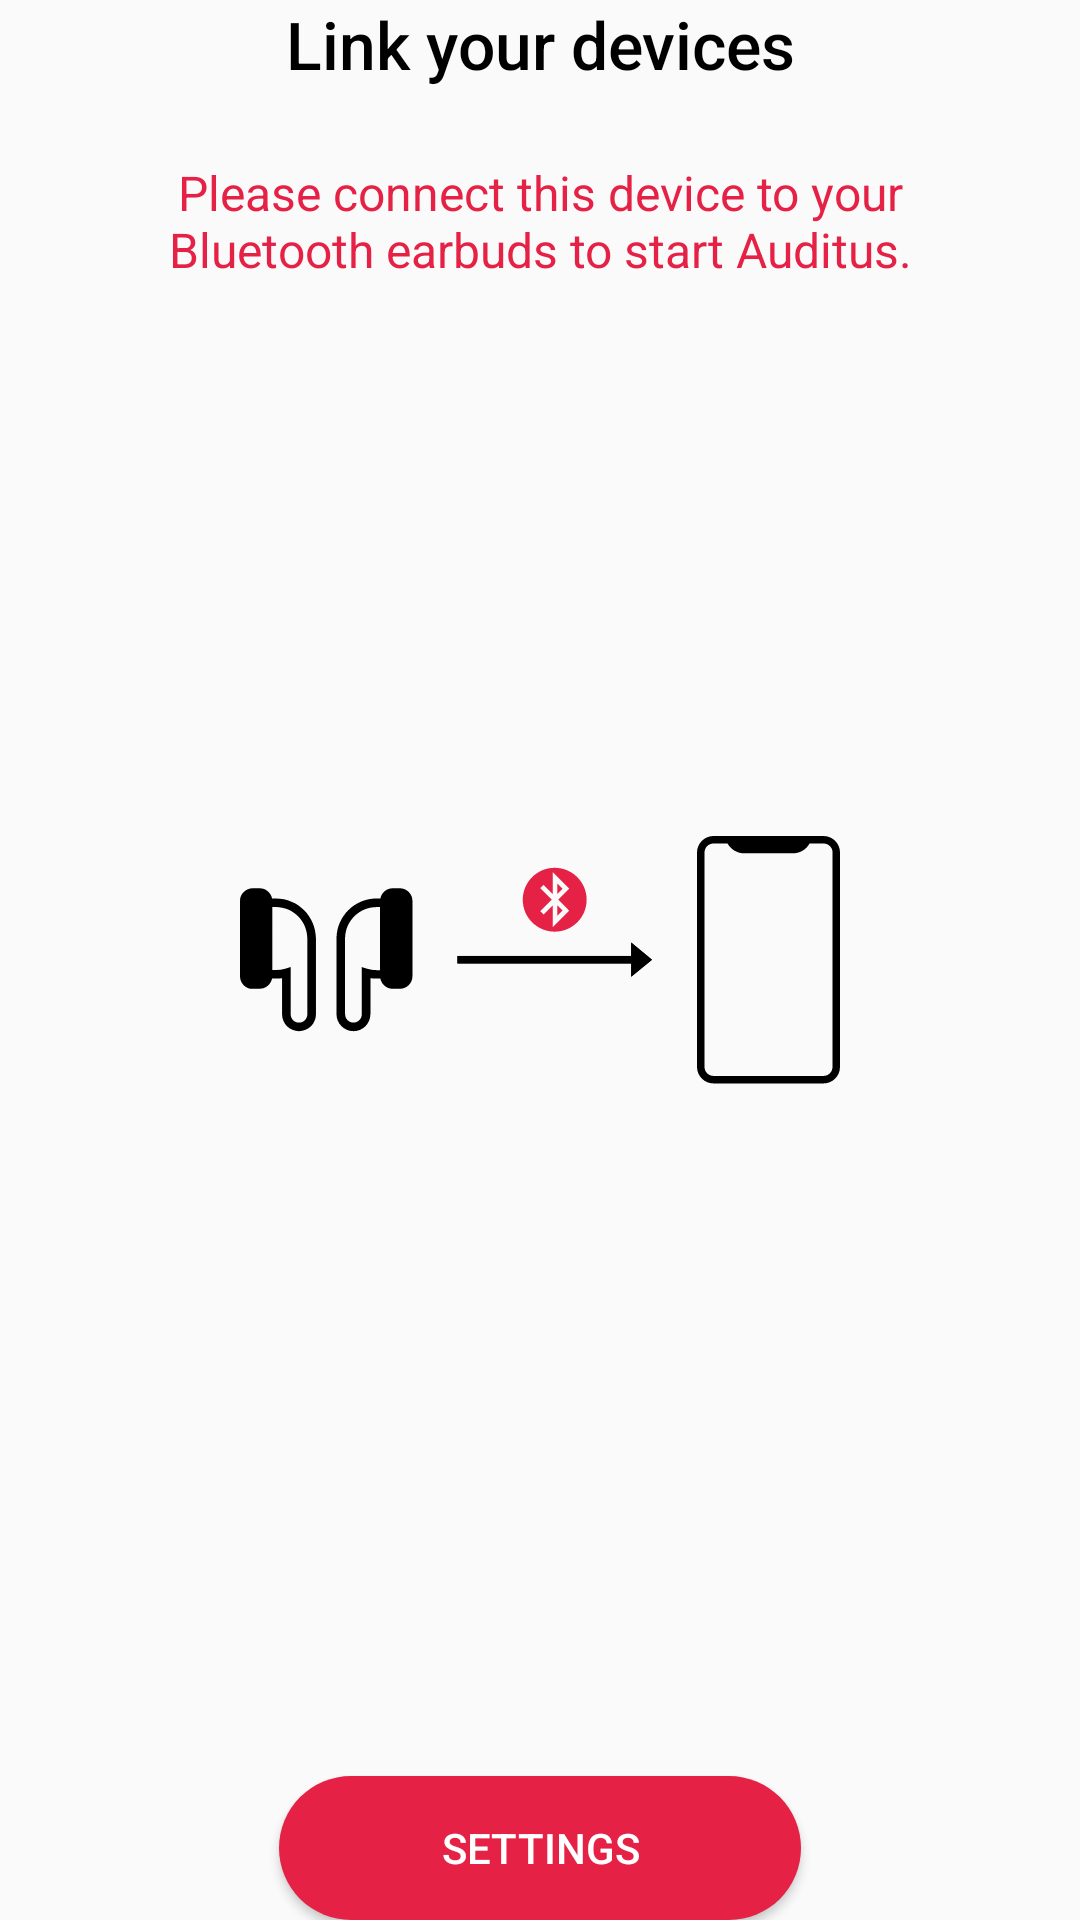

Layout XML and referenced resources for this Android screen:
<!-- AndroidManifest.xml: application theme AppTheme -->
<!-- res/layout/welcome_link.xml -->
<?xml version="1.0" encoding="utf-8"?>
<androidx.constraintlayout.widget.ConstraintLayout
    xmlns:android="http://schemas.android.com/apk/res/android"
    xmlns:app="http://schemas.android.com/apk/res-auto"
    xmlns:tools="http://schemas.android.com/tools"
    android:layout_width="match_parent"
    android:layout_height="match_parent">

    <TextView
        android:id="@+id/txtWelcome"
        android:layout_width="0dp"
        android:layout_height="wrap_content"
        android:layout_marginStart="@dimen/margin_side"
        android:layout_marginEnd="@dimen/margin_side"
        android:fontFamily="sans-serif-medium"
        android:gravity="center"
        android:text="@string/welcome_link"
        android:textColor="@color/black"
        android:textSize="22sp"
        app:layout_constraintEnd_toEndOf="parent"
        app:layout_constraintStart_toStartOf="parent"
        app:layout_constraintTop_toTopOf="parent" />

    <TextView
        android:id="@+id/txtWelcomeDesc"
        android:layout_width="0dp"
        android:layout_height="wrap_content"
        android:layout_marginStart="@dimen/margin_side"
        android:layout_marginTop="24dp"
        android:layout_marginEnd="@dimen/margin_side"
        android:fontFamily="sans-serif"
        android:gravity="center"
        android:text="@string/welcome_link_desc"
        android:textColor="@color/auditusRed"
        android:textSize="16sp"
        app:layout_constraintEnd_toEndOf="parent"
        app:layout_constraintStart_toStartOf="parent"
        app:layout_constraintTop_toBottomOf="@id/txtWelcome" />


    <ImageView
        android:id="@+id/imageView2"
        android:layout_width="wrap_content"
        android:layout_height="wrap_content"
        app:srcCompat="@drawable/bt_connect"
        app:layout_constraintBottom_toBottomOf="parent"
        app:layout_constraintEnd_toEndOf="parent"
        app:layout_constraintStart_toStartOf="parent"
        app:layout_constraintTop_toTopOf="parent" />

    <Button
        android:id="@+id/btnBtSettings"
        android:layout_width="wrap_content"
        android:layout_height="wrap_content"
        android:background="@drawable/btn_rounded"
        android:paddingStart="54dp"
        android:paddingEnd="54dp"
        android:text="@string/settings"
        android:textColor="@color/white"
        app:layout_constraintBottom_toBottomOf="parent"
        app:layout_constraintEnd_toEndOf="parent"
        app:layout_constraintStart_toStartOf="parent" />
</androidx.constraintlayout.widget.ConstraintLayout>
<!-- resources referenced by this layout -->
<resources>
  <color name="auditusRed">#e62146</color>
  <color name="black">#000</color>
  <color name="white">#fff</color>
  <dimen name="margin_side">30dp</dimen>
  <!-- drawable bt_connect: png bitmap (drawable-xxhdpi, 11342 bytes) -->
  <!-- drawable btn_rounded (drawable) -->
  <?xml version="1.0" encoding="utf-8"?>
  <shape xmlns:android="http://schemas.android.com/apk/res/android"
      android:shape="rectangle">
      <solid android:color="@color/auditusRed" />
      <corners android:radius="24dp" />
  </shape>
  <string name="settings">SETTINGS</string>
  <string name="welcome_link">Link your devices</string>
  <string name="welcome_link_desc">Please connect this device to your Bluetooth earbuds to start Auditus.</string>
  <style name="AppTheme" parent="Theme.AppCompat.Light.NoActionBar">
          
          <item name="colorPrimary">@color/colorPrimary</item>
          <item name="colorPrimaryDark">@color/colorPrimaryDark</item>
          <item name="colorAccent">@color/colorAccent</item>
          <item name="android:statusBarColor">@android:color/transparent</item>
          <item name="android:navigationBarColor">@android:color/transparent</item>
          <item name="android:windowLightStatusBar">?attr/isLightTheme</item>
          <item name="android:windowLightNavigationBar">?attr/isLightTheme</item>
      </style>
  <color name="colorPrimary">@color/auditusRed</color>
  <color name="colorPrimaryDark">#C51032</color>
  <color name="colorAccent">@color/auditusRed</color>
</resources>
